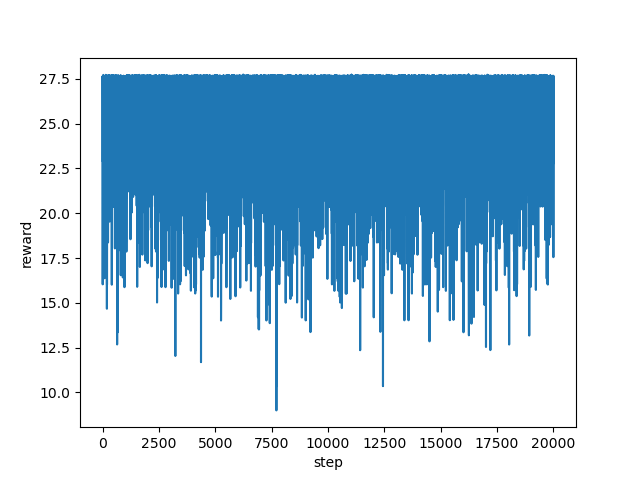

The table this chart was drawn from, first rows:
step, reward
0, 27.62
1, 27.63
2, 27.59
3, 27.61
4, 22.69
5, 19.85
6, 18.03
7, 16.03
8, 17.7
9, 18.05
10, 21.04
11, 26.2
12, 27.64
13, 27.61
14, 27.54
15, 24.93
16, 22.86
17, 25.92
18, 24.37
19, 26.03
20, 27.59
21, 25.71
22, 21.86
23, 21.85
24, 25.37
25, 19.04
26, 21.01
27, 26.35
28, 24.2
29, 22.54
30, 20.2
31, 19.52
32, 24.05
33, 27.71
34, 27.62
35, 27.59
36, 27.65
37, 27.61
38, 27.6
39, 27.65
40, 27.53
41, 27.63
42, 27.6
43, 27.62
44, 24.88
45, 26.74
46, 27.64
47, 24.76
48, 24.73
49, 21.89
50, 22.2
51, 23.21
52, 25.54
53, 27.58
54, 27.53
55, 27.61
56, 27.6
57, 27.6
58, 27.58
59, 25.7
... 19,940 more rows
